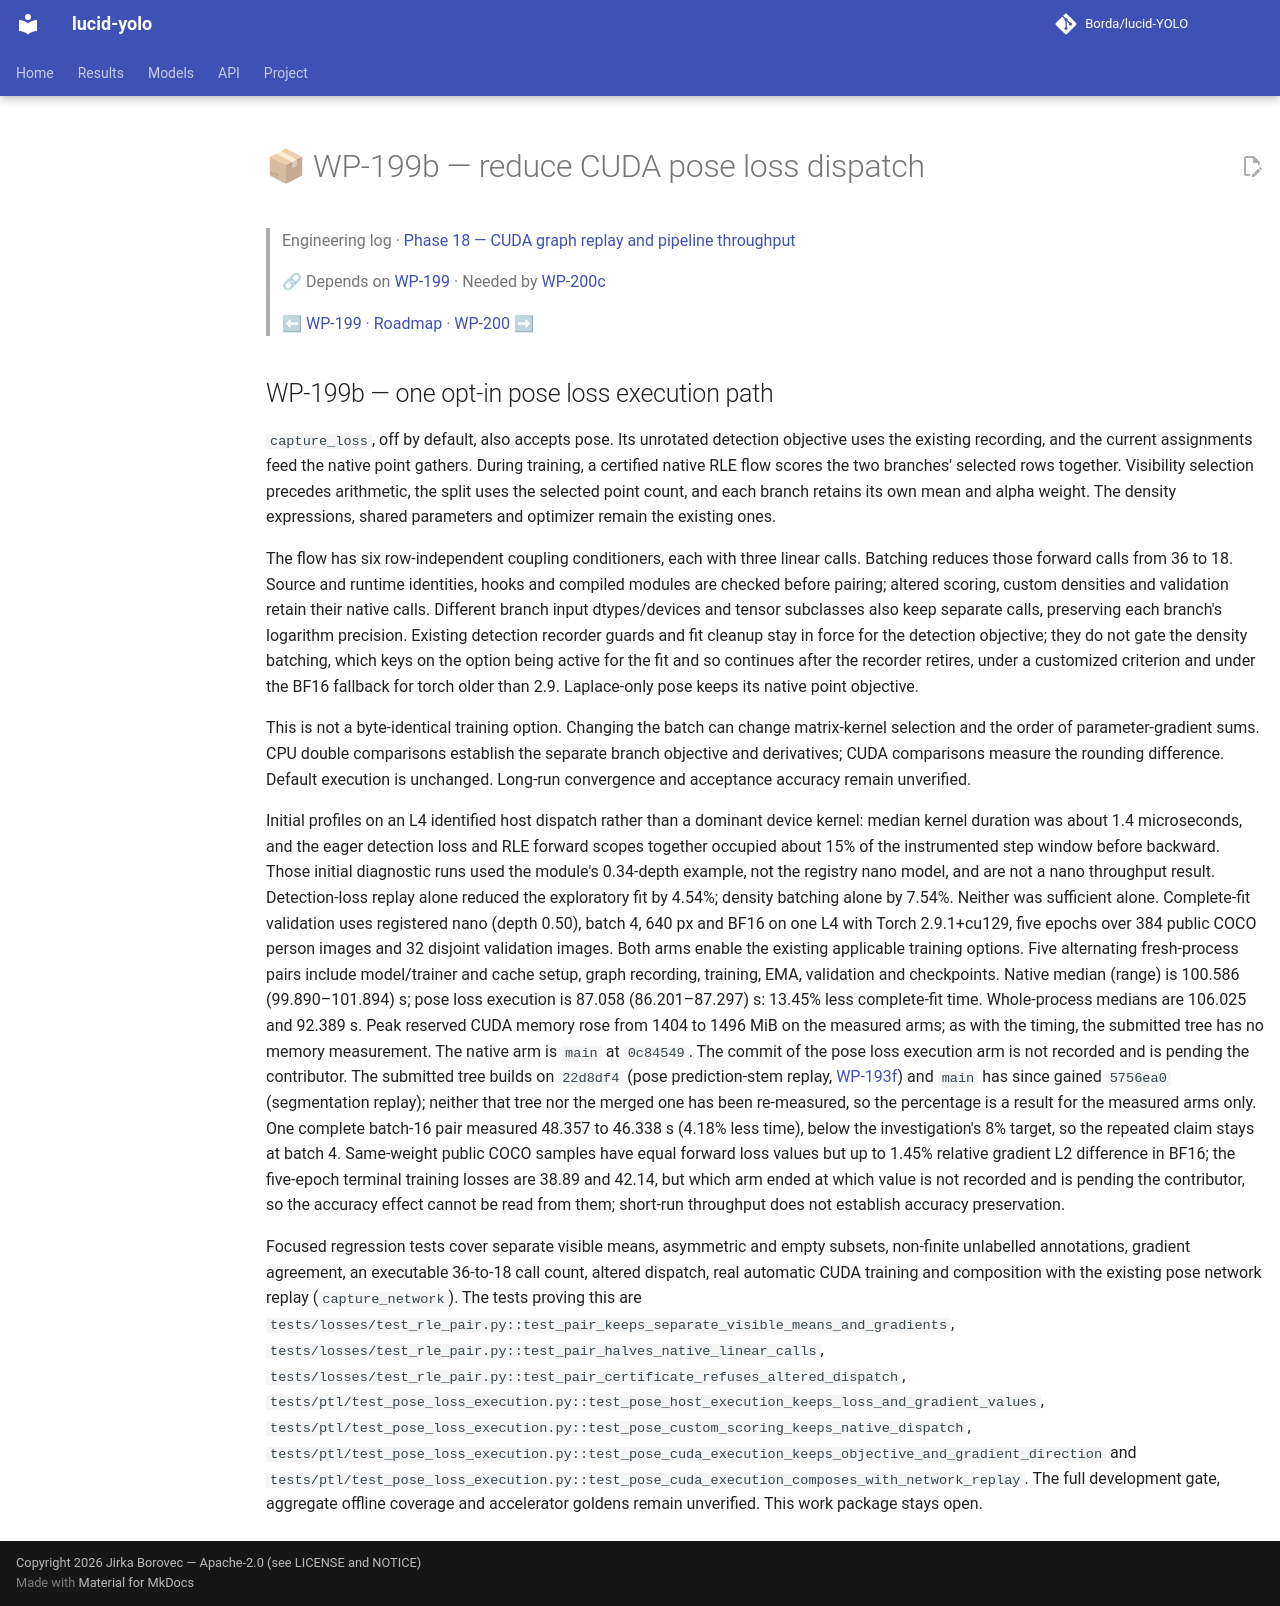

repository: Borda/lucid-YOLO · page: work_packages/wp-199b/index.html · generator: mkdocs

# 📦 WP-199b — reduce CUDA pose loss dispatch

> Engineering log · [Phase 18 — CUDA graph replay and pipeline throughput](../engineering/phase-18-cuda-replay-throughput.md)
>
> 🔗 Depends on [WP-199](../work_packages/wp-199.md) · Needed by [WP-200c](../work_packages/wp-200c.md)
>
> ⬅ [WP-199](../work_packages/wp-199.md) · [Roadmap](../ROADMAP.md) · [WP-200](../work_packages/wp-200.md) ➡

<!-- --8<-- [start:engineering] -->

## WP-199b — one opt-in pose loss execution path

<a id="wp-199b"></a>

`capture_loss`, off by default, also accepts pose. Its unrotated detection objective uses the existing recording, and the current assignments feed the native point gathers. During training, a certified native RLE flow scores the two branches' selected rows together. Visibility selection precedes arithmetic, the split uses the selected point count, and each branch retains its own mean and alpha weight. The density expressions, shared parameters and optimizer remain the existing ones.

The flow has six row-independent coupling conditioners, each with three linear calls. Batching reduces those forward calls from 36 to 18. Source and runtime identities, hooks and compiled modules are checked before pairing; altered scoring, custom densities and validation retain their native calls. Different branch input dtypes/devices and tensor subclasses also keep separate calls, preserving each branch's logarithm precision. Existing detection recorder guards and fit cleanup stay in force for the detection objective; they do not gate the density batching, which keys on the option being active for the fit and so continues after the recorder retires, under a customized criterion and under the BF16 fallback for torch older than 2.9. Laplace-only pose keeps its native point objective.

This is not a byte-identical training option. Changing the batch can change matrix-kernel selection and the order of parameter-gradient sums. CPU double comparisons establish the separate branch objective and derivatives; CUDA comparisons measure the rounding difference. Default execution is unchanged. Long-run convergence and acceptance accuracy remain unverified.

Initial profiles on an L4 identified host dispatch rather than a dominant device kernel: median kernel duration was about 1.4 microseconds, and the eager detection loss and RLE forward scopes together occupied about 15% of the instrumented step window before backward. Those initial diagnostic runs used the module's 0.34-depth example, not the registry nano model, and are not a nano throughput result. Detection-loss replay alone reduced the exploratory fit by 4.54%; density batching alone by 7.54%. Neither was sufficient alone. Complete-fit validation uses registered nano (depth 0.50), batch 4, 640 px and BF16 on one L4 with Torch 2.9.1+cu129, five epochs over 384 public COCO person images and 32 disjoint validation images. Both arms enable the existing applicable training options. Five alternating fresh-process pairs include model/trainer and cache setup, graph recording, training, EMA, validation and checkpoints. Native median (range) is 100.586 (99.890–101.894) s; pose loss execution is 87.058 (86.201–87.297) s: 13.45% less complete-fit time. Whole-process medians are 106.025 and 92.389 s. Peak reserved CUDA memory rose from 1404 to 1496 MiB on the measured arms; as with the timing, the submitted tree has no memory measurement. The native arm is `main` at `0c84549`. The commit of the pose loss execution arm is not recorded and is pending the contributor. The submitted tree builds on `22d8df4` (pose prediction-stem replay, [WP-193f](../work_packages/wp-193f.md)) and `main` has since gained `5756ea0` (segmentation replay); neither that tree nor the merged one has been re-measured, so the percentage is a result for the measured arms only. One complete batch-16 pair measured 48.357 to 46.338 s (4.18% less time), below the investigation's 8% target, so the repeated claim stays at batch 4. Same-weight public COCO samples have equal forward loss values but up to 1.45% relative gradient L2 difference in BF16; the five-epoch terminal training losses are 38.89 and 42.14, but which arm ended at which value is not recorded and is pending the contributor, so the accuracy effect cannot be read from them; short-run throughput does not establish accuracy preservation.

Focused regression tests cover separate visible means, asymmetric and empty subsets, non-finite unlabelled annotations, gradient agreement, an executable 36-to-18 call count, altered dispatch, real automatic CUDA training and composition with the existing pose network replay (`capture_network`). The tests proving this are `tests/losses/test_rle_pair.py::test_pair_keeps_separate_visible_means_and_gradients`, `tests/losses/test_rle_pair.py::test_pair_halves_native_linear_calls`, `tests/losses/test_rle_pair.py::test_pair_certificate_refuses_altered_dispatch`, `tests/ptl/test_pose_loss_execution.py::test_pose_host_execution_keeps_loss_and_gradient_values`, `tests/ptl/test_pose_loss_execution.py::test_pose_custom_scoring_keeps_native_dispatch`, `tests/ptl/test_pose_loss_execution.py::test_pose_cuda_execution_keeps_objective_and_gradient_direction` and `tests/ptl/test_pose_loss_execution.py::test_pose_cuda_execution_composes_with_network_replay`. The full development gate, aggregate offline coverage and accelerator goldens remain unverified. This work package stays open.

<!-- --8<-- [end:engineering] -->
